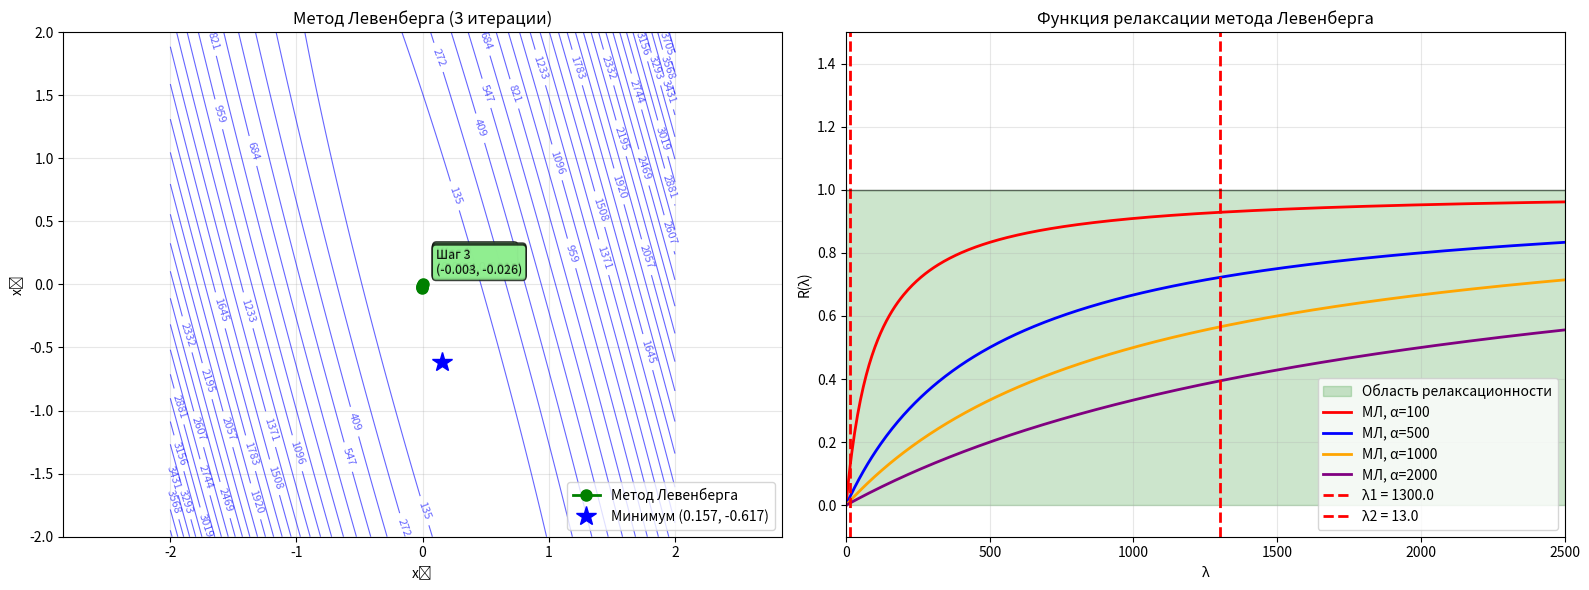

Write Python code to recreate this figure.
import numpy as np
import matplotlib.pyplot as plt

# Коэффициенты функции
a = 605.45
b = 326.7
c = 51.05
d = 11.8
e = 11.8

# Матрица Гессе
H = np.array([[2*a, b],
              [b, 2*c]])

def f(x):
    return a*x[0]**2 + b*x[0]*x[1] + c*x[1]**2 + d*x[0] + e*x[1]

def grad_f(x):
    return np.array([2*a*x[0] + b*x[1] + d,
                     b*x[0] + 2*c*x[1] + e])

# Точка минимума
A = np.array([[2*a, b],
              [b, 2*c]])
b_vec = np.array([-d, -e])
x_min = np.linalg.solve(A, b_vec)

# Функция релаксации метода Левенберга
def relaxation_function_Levenberg(lambd, alpha):
    """Функция релаксации метода Левенберга"""
    return lambd / (lambd + alpha)

# Реализация метода Левенберга
def levenberg_method(x0, alpha=1000, max_iter=3):
    """Метод Левенберга"""
    x = x0.copy()
    trajectory = [x.copy()]
    
    for i in range(max_iter):
        g = grad_f(x)
        
        # Матрица для метода Левенберга: H + αI
        H_lev = H + alpha * np.eye(2)
        
        # Решение системы (H + αI)*direction = g
        direction = np.linalg.solve(H_lev, g)
        
        # Обновление точки
        x_new = x - direction
        trajectory.append(x_new.copy())
        x = x_new
    
    return np.array(trajectory)

# Вычисление траектории метода Левенберга
x0 = np.array([0.0, 0.0])
trajectory_lev = levenberg_method(x0, alpha=1000, max_iter=3)

print("Точка минимума:", x_min)
print("\nСобственные значения матрицы Гессе:")
eigenvals = np.linalg.eigvals(H)
for i, eigval in enumerate(eigenvals):
    print(f"λ{i+1} = {eigval:.4f}")

print("\nТраектория метода Левенберга:")
for i, point in enumerate(trajectory_lev):
    print(f"Шаг {i}: ({point[0]:.6f}, {point[1]:.6f})")

# Создаем фигуру с двумя субплогами
fig, (ax1, ax2) = plt.subplots(1, 2, figsize=(16, 6))

# Первый субплот: траектория метода Левенберга
x1_range = np.linspace(-2, 2, 400)
x2_range = np.linspace(-2, 2, 400)
X1, X2 = np.meshgrid(x1_range, x2_range)
Z = f([X1, X2])

levels = np.linspace(np.min(Z), np.max(Z), 30)
contour = ax1.contour(X1, X2, Z, levels=levels, colors='blue', alpha=0.6, linewidths=0.8)
ax1.clabel(contour, inline=True, fontsize=8)

# Отображение траектории
ax1.plot(trajectory_lev[:, 0], trajectory_lev[:, 1], 'go-', markersize=8, linewidth=2, label='Метод Левенберга')

# Подписи координат
for i, (x, y) in enumerate(trajectory_lev):
    ax1.annotate(f'Шаг {i}\n({x:.3f}, {y:.3f})', (x, y), 
                xytext=(10, 10), textcoords='offset points',
                fontsize=9, alpha=0.9,
                bbox=dict(boxstyle='round,pad=0.3', facecolor='lightgreen', alpha=0.7))

ax1.plot(x_min[0], x_min[1], 'b*', markersize=15, label=f'Минимум ({x_min[0]:.3f}, {x_min[1]:.3f})')
ax1.set_xlabel('x₁')
ax1.set_ylabel('x₂')
ax1.set_title('Метод Левенберга (3 итерации)')
ax1.grid(True, alpha=0.3)
ax1.axis('equal')
ax1.set_xlim(-2, 2)
ax1.set_ylim(-2, 2)
ax1.legend()

# Второй субплот: график функции релаксации метода Левенберга
lambda_values = np.linspace(0, 2500, 500)

# Область релаксационности
ax2.axhspan(0, 1, alpha=0.2, color='green', label='Область релаксационности')

# Функции релаксации для различных значений параметра α
alpha_values = [100, 500, 1000, 2000]
colors = ['red', 'blue', 'orange', 'purple']

for i, alpha in enumerate(alpha_values):
    R_lev = [relaxation_function_Levenberg(l, alpha) for l in lambda_values]
    ax2.plot(lambda_values, R_lev, color=colors[i], linewidth=2, label=f'МЛ, α={alpha}')

# Вертикальные линии для собственных значений
for i, eigval in enumerate(eigenvals):
    ax2.axvline(x=eigval, color='red', linestyle='--', linewidth=2,
                label=f'λ{i+1} = {eigval:.1f}')

# Горизонтальная линия R=1
ax2.axhline(y=1, color='black', linestyle='-', linewidth=1, alpha=0.5)

ax2.set_xlabel('λ')
ax2.set_ylabel('R(λ)')
ax2.set_title('Функция релаксации метода Левенберга')
ax2.grid(True, alpha=0.3)
ax2.set_ylim(-0.1, 1.5)
ax2.set_xlim(0, 2500)
ax2.legend()

plt.tight_layout()
plt.show()

# Анализ сходимости и работоспособности метода
print("\nАнализ метода Левенберга:")
print("Функция релаксации: R(λ) = λ/(λ + α)")
print("Условие релаксационности: |R(λ)| < 1 для всех λ > 0")
print("Преимущества:")
print("- Сочетает устойчивость градиентного спуска и скорость метода Ньютона")
print("- Автоматически адаптируется к овражной структуре функции")
print("- Устойчив к плохой обусловленности матрицы Гессе")
print("Недостатки:")
print("- Требует подбора параметра α")
print("- Вычислительная сложность сравнима с методом Ньютона")
print("\nВывод: Метод Левенберга эффективен для задач с плохо обусловленной матрицей Гессе")
